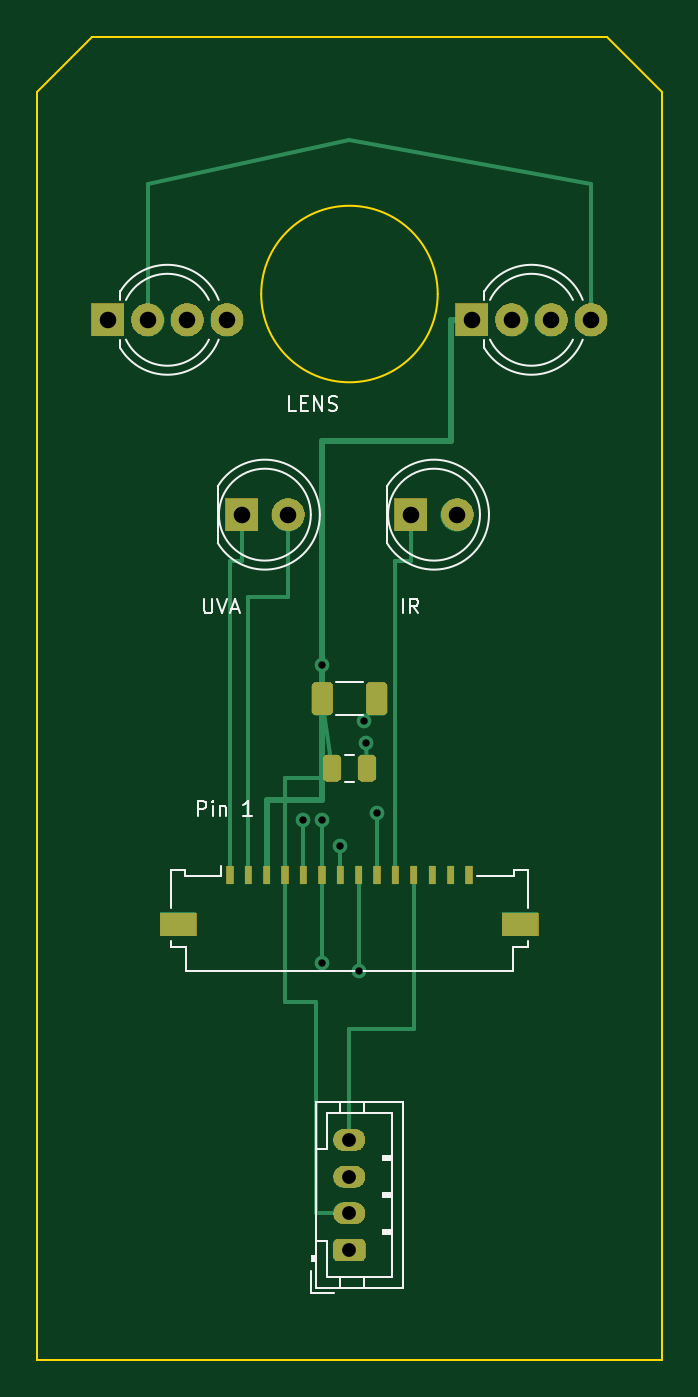
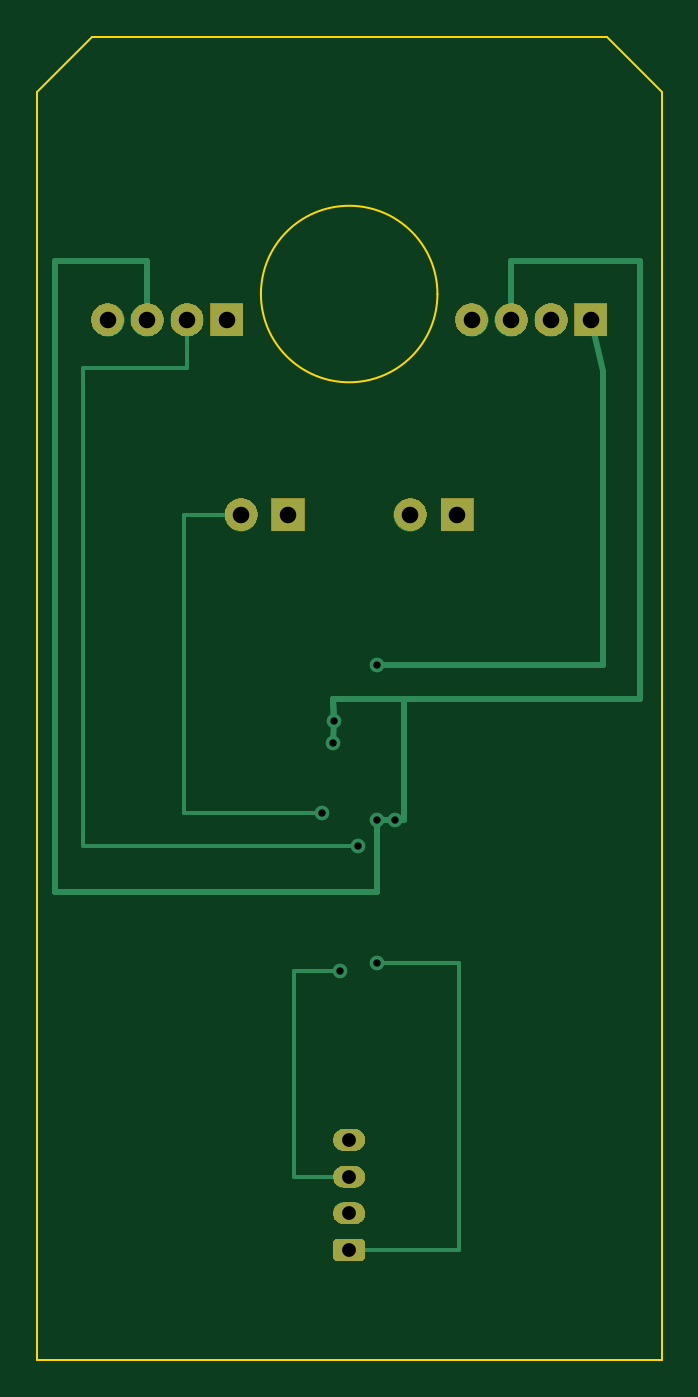
Circuit board: 10 layer files. Board 34.0 x 72.0 mm.
- bottom_copper: esp32_cam_led_head_v0_5-B_Cu.gbl (4513 bytes)
- bottom_mask: esp32_cam_led_head_v0_5-B_Mask.gbs (16230 bytes)
- paste: esp32_cam_led_head_v0_5-B_Paste.gbp (468 bytes)
- bottom_silk: esp32_cam_led_head_v0_5-B_Silkscreen.gbo (469 bytes)
- outline: esp32_cam_led_head_v0_5-Edge_Cuts.gm1 (867 bytes)
- top_copper: esp32_cam_led_head_v0_5-F_Cu.gtl (6505 bytes)
- top_mask: esp32_cam_led_head_v0_5-F_Mask.gts (20461 bytes)
- paste: esp32_cam_led_head_v0_5-F_Paste.gtp (1829 bytes)
- top_silk: esp32_cam_led_head_v0_5-F_Silkscreen.gto (8437 bytes)
- drill: esp32_cam_led_head_v0_5.drl (751 bytes)

=== bottom_copper: esp32_cam_led_head_v0_5-B_Cu.gbl ===
%TF.GenerationSoftware,KiCad,Pcbnew,10.0.5*%
%TF.CreationDate,2026-07-30T10:18:05-06:00*%
%TF.ProjectId,esp32_cam_led_head_v0_5,65737033-325f-4636-916d-5f6c65645f68,rev?*%
%TF.SameCoordinates,Original*%
%TF.FileFunction,Copper,L2,Bot*%
%TF.FilePolarity,Positive*%
%FSLAX46Y46*%
G04 Gerber Fmt 4.6, Leading zero omitted, Abs format (unit mm)*
G04 Created by KiCad (PCBNEW 10.0.5) date 2026-07-30 10:18:05*
%MOMM*%
%LPD*%
G01*
G04 APERTURE LIST*
G04 Aperture macros list*
%AMRoundRect*
0 Rectangle with rounded corners*
0 $1 Rounding radius*
0 $2 $3 $4 $5 $6 $7 $8 $9 X,Y pos of 4 corners*
0 Add a 4 corners polygon primitive as box body*
4,1,4,$2,$3,$4,$5,$6,$7,$8,$9,$2,$3,0*
0 Add four circle primitives for the rounded corners*
1,1,$1+$1,$2,$3*
1,1,$1+$1,$4,$5*
1,1,$1+$1,$6,$7*
1,1,$1+$1,$8,$9*
0 Add four rect primitives between the rounded corners*
20,1,$1+$1,$2,$3,$4,$5,0*
20,1,$1+$1,$4,$5,$6,$7,0*
20,1,$1+$1,$6,$7,$8,$9,0*
20,1,$1+$1,$8,$9,$2,$3,0*%
G04 Aperture macros list end*
%TA.AperFunction,ComponentPad*%
%ADD10R,1.800000X1.800000*%
%TD*%
%TA.AperFunction,ComponentPad*%
%ADD11C,1.800000*%
%TD*%
%TA.AperFunction,ComponentPad*%
%ADD12RoundRect,0.250000X0.625000X-0.350000X0.625000X0.350000X-0.625000X0.350000X-0.625000X-0.350000X0*%
%TD*%
%TA.AperFunction,ComponentPad*%
%ADD13O,1.750000X1.200000*%
%TD*%
%TA.AperFunction,ViaPad*%
%ADD14C,0.800000*%
%TD*%
%TA.AperFunction,Conductor*%
%ADD15C,0.300000*%
%TD*%
%TA.AperFunction,Conductor*%
%ADD16C,0.220000*%
%TD*%
%TA.AperFunction,Conductor*%
%ADD17C,0.350000*%
%TD*%
%TA.AperFunction,Conductor*%
%ADD18C,0.200000*%
%TD*%
G04 APERTURE END LIST*
D10*
%TO.P,D3,1*%
%TO.N,+5V_LED*%
X23661499Y-15400000D03*
D11*
%TO.P,D3,2*%
%TO.N,SK6812_DIN_1*%
X25820499Y-15400000D03*
%TO.P,D3,3*%
%TO.N,GND*%
X27979499Y-15400000D03*
%TO.P,D3,4*%
%TO.N,SK6812_1_TO_2*%
X30138499Y-15400000D03*
%TD*%
D10*
%TO.P,D4,1*%
%TO.N,+5V_LED*%
X3861499Y-15400000D03*
D11*
%TO.P,D4,2*%
%TO.N,SK6812_1_TO_2*%
X6020499Y-15400000D03*
%TO.P,D4,3*%
%TO.N,GND*%
X8179499Y-15400000D03*
%TO.P,D4,4*%
%TO.N,N/C*%
X10338499Y-15400000D03*
%TD*%
D10*
%TO.P,D2,1*%
%TO.N,UVA_NEG*%
X11130000Y-26000000D03*
D11*
%TO.P,D2,2*%
%TO.N,UVA_ANODE*%
X13670000Y-26000000D03*
%TD*%
D12*
%TO.P,J2,1*%
%TO.N,GND*%
X17000000Y-66000000D03*
D13*
%TO.P,J2,2*%
%TO.N,+5V_LED*%
X17000000Y-64000000D03*
%TO.P,J2,3*%
%TO.N,GLASS_SDA*%
X17000000Y-62000000D03*
%TO.P,J2,4*%
%TO.N,GLASS_SCL*%
X17000000Y-60000000D03*
%TD*%
D10*
%TO.P,D1,1*%
%TO.N,IR_NEG*%
X20330000Y-26000000D03*
D11*
%TO.P,D1,2*%
%TO.N,IR_ANODE*%
X22870000Y-26000000D03*
%TD*%
D14*
%TO.N,GND*%
X14500000Y-42600000D03*
X15500000Y-42600000D03*
X17900000Y-38400000D03*
X17800000Y-37200000D03*
X15500000Y-50400000D03*
%TO.N,+5V_LED*%
X15500000Y-34200000D03*
%TO.N,IR_ANODE*%
X18500000Y-42200000D03*
%TO.N,SK6812_DIN_1*%
X16500000Y-44000000D03*
%TO.N,GLASS_SDA*%
X17500000Y-50800000D03*
%TD*%
%TO.N,GND*%
D15*
X27980000Y-12200000D02*
X27979499Y-15400000D01*
X8180000Y-12200000D02*
X8179499Y-15400000D01*
X17900000Y-36000000D02*
X1200000Y-36000000D01*
X15500000Y-42600000D02*
X15500000Y-46500000D01*
X14500000Y-42600000D02*
X14000000Y-42600000D01*
X15500000Y-46500000D02*
X33000000Y-46500000D01*
X14500000Y-42600000D02*
X15500000Y-42600000D01*
D16*
X11000000Y-66000000D02*
X17000000Y-66000000D01*
X11000000Y-50400000D02*
X11000000Y-66000000D01*
D15*
X14000000Y-36000000D02*
X17900000Y-36000000D01*
X17900000Y-36000000D02*
X17800000Y-37200000D01*
X33000000Y-12200000D02*
X27980000Y-12200000D01*
X17800000Y-37200000D02*
X17900000Y-38400000D01*
D16*
X15500000Y-50400000D02*
X11000000Y-50400000D01*
D15*
X1200000Y-36000000D02*
X1200000Y-12200000D01*
X33000000Y-46500000D02*
X33000000Y-12200000D01*
X14000000Y-42600000D02*
X14000000Y-36000000D01*
X1200000Y-12200000D02*
X8180000Y-12200000D01*
X17800000Y-37200000D02*
X17900000Y-36000000D01*
%TO.N,+5V_LED*%
D17*
X15500000Y-34200000D02*
X3200000Y-34200000D01*
X3200000Y-34200000D02*
X3200000Y-18200000D01*
X3200000Y-18200000D02*
X3861499Y-15400000D01*
%TO.N,IR_ANODE*%
D16*
X26000000Y-26000000D02*
X22870000Y-26000000D01*
X26000000Y-42200000D02*
X26000000Y-26000000D01*
X18500000Y-42200000D02*
X26000000Y-42200000D01*
%TO.N,SK6812_DIN_1*%
D18*
X16500000Y-44000000D02*
X31500000Y-44000000D01*
X31500000Y-44000000D02*
X31500000Y-18000000D01*
X25820000Y-18000000D02*
X25820499Y-15400000D01*
X31500000Y-18000000D02*
X25820000Y-18000000D01*
%TO.N,GLASS_SDA*%
X17500000Y-50800000D02*
X20000000Y-50800000D01*
X20000000Y-50800000D02*
X20000000Y-62000000D01*
X20000000Y-62000000D02*
X17000000Y-62000000D01*
%TD*%
M02*

=== bottom_mask: esp32_cam_led_head_v0_5-B_Mask.gbs (16230 bytes, source omitted) ===
=== paste: esp32_cam_led_head_v0_5-B_Paste.gbp ===
%TF.GenerationSoftware,KiCad,Pcbnew,10.0.5*%
%TF.CreationDate,2026-07-30T10:18:05-06:00*%
%TF.ProjectId,esp32_cam_led_head_v0_5,65737033-325f-4636-916d-5f6c65645f68,rev?*%
%TF.SameCoordinates,Original*%
%TF.FileFunction,Paste,Bot*%
%TF.FilePolarity,Positive*%
%FSLAX46Y46*%
G04 Gerber Fmt 4.6, Leading zero omitted, Abs format (unit mm)*
G04 Created by KiCad (PCBNEW 10.0.5) date 2026-07-30 10:18:05*
%MOMM*%
%LPD*%
G01*
G04 APERTURE LIST*
G04 APERTURE END LIST*
M02*

=== bottom_silk: esp32_cam_led_head_v0_5-B_Silkscreen.gbo ===
%TF.GenerationSoftware,KiCad,Pcbnew,10.0.5*%
%TF.CreationDate,2026-07-30T10:18:05-06:00*%
%TF.ProjectId,esp32_cam_led_head_v0_5,65737033-325f-4636-916d-5f6c65645f68,rev?*%
%TF.SameCoordinates,Original*%
%TF.FileFunction,Legend,Bot*%
%TF.FilePolarity,Positive*%
%FSLAX46Y46*%
G04 Gerber Fmt 4.6, Leading zero omitted, Abs format (unit mm)*
G04 Created by KiCad (PCBNEW 10.0.5) date 2026-07-30 10:18:05*
%MOMM*%
%LPD*%
G01*
G04 APERTURE LIST*
G04 APERTURE END LIST*
M02*

=== outline: esp32_cam_led_head_v0_5-Edge_Cuts.gm1 ===
%TF.GenerationSoftware,KiCad,Pcbnew,10.0.5*%
%TF.CreationDate,2026-07-30T10:18:05-06:00*%
%TF.ProjectId,esp32_cam_led_head_v0_5,65737033-325f-4636-916d-5f6c65645f68,rev?*%
%TF.SameCoordinates,Original*%
%TF.FileFunction,Profile,NP*%
%FSLAX46Y46*%
G04 Gerber Fmt 4.6, Leading zero omitted, Abs format (unit mm)*
G04 Created by KiCad (PCBNEW 10.0.5) date 2026-07-30 10:18:05*
%MOMM*%
%LPD*%
G01*
G04 APERTURE LIST*
%TA.AperFunction,Profile*%
%ADD10C,0.120000*%
%TD*%
G04 APERTURE END LIST*
D10*
X0Y-3000000D02*
X3000000Y0D01*
X0Y-72000000D02*
X0Y-3000000D01*
X3000000Y0D02*
X31000000Y0D01*
X21800000Y-14000000D02*
G75*
G02*
X12200000Y-14000000I-4800000J0D01*
G01*
X12200000Y-14000000D02*
G75*
G02*
X21800000Y-14000000I4800000J0D01*
G01*
X31000000Y0D02*
X34000000Y-3000000D01*
X34000000Y-3000000D02*
X34000000Y-72000000D01*
X34000000Y-72000000D02*
X0Y-72000000D01*
M02*

=== top_copper: esp32_cam_led_head_v0_5-F_Cu.gtl (6505 bytes, source omitted) ===
=== top_mask: esp32_cam_led_head_v0_5-F_Mask.gts (20461 bytes, source omitted) ===
=== paste: esp32_cam_led_head_v0_5-F_Paste.gtp (1829 bytes, source withheld) ===
=== top_silk: esp32_cam_led_head_v0_5-F_Silkscreen.gto (8437 bytes, source omitted) ===
=== drill: esp32_cam_led_head_v0_5.drl ===
M48
; DRILL file KiCad 10.0.5 date 2026-07-30T10:18:06
; FORMAT={-:-/ absolute / metric / decimal}
; #@! TF.CreationDate,2026-07-30T10:18:06-06:00
; #@! TF.GenerationSoftware,Kicad,Pcbnew,10.0.5
; #@! TF.FileFunction,MixedPlating,1,2
FMAT,2
METRIC
; #@! TA.AperFunction,Plated,PTH,ViaDrill
T1C0.400
; #@! TA.AperFunction,Plated,PTH,ComponentDrill
T2C0.750
; #@! TA.AperFunction,Plated,PTH,ComponentDrill
T3C0.900
%
G90
G05
T1
X14.5Y-42.6
X15.5Y-34.2
X15.5Y-42.6
X15.5Y-50.4
X16.5Y-44.0
X17.5Y-50.8
X17.8Y-37.2
X17.9Y-38.4
X18.5Y-42.2
T2
X17.0Y-60.0
X17.0Y-62.0
X17.0Y-64.0
X17.0Y-66.0
T3
X3.861Y-15.4
X6.02Y-15.4
X8.179Y-15.4
X10.338Y-15.4
X11.13Y-26.0
X13.67Y-26.0
X20.33Y-26.0
X22.87Y-26.0
X23.661Y-15.4
X25.82Y-15.4
X27.979Y-15.4
X30.138Y-15.4
M30
